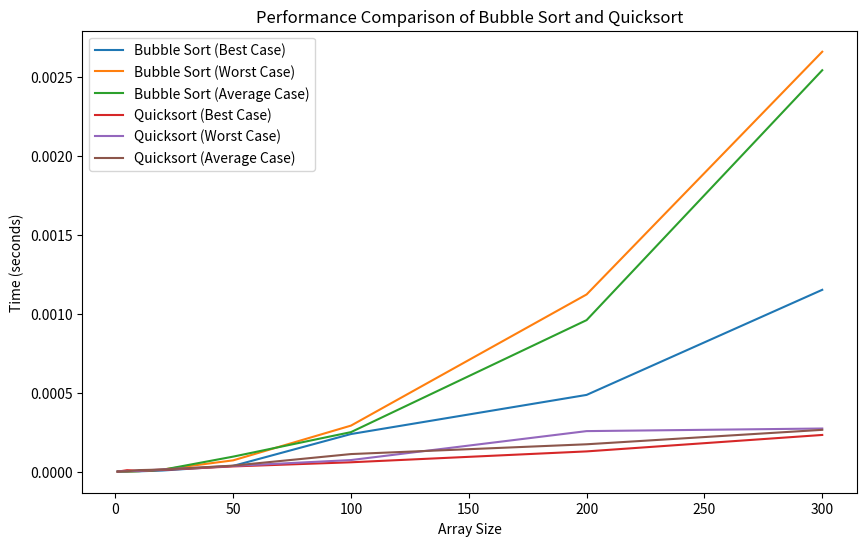

The script that saved this image:
import time
import random
import matplotlib.pyplot as plt

def bubble_sort(arr):
    n = len(arr)
    for i in range(n):
        for j in range(0, n-i-1):
            if arr[j] > arr[j+1]:
                arr[j], arr[j+1] = arr[j+1], arr[j]

def quicksort(arr):
    if len(arr) <= 1:
        return arr
    pivot = arr[len(arr) // 2]
    left = [x for x in arr if x < pivot]
    middle = [x for x in arr if x == pivot]
    right = [x for x in arr if x > pivot]
    return quicksort(left) + middle + quicksort(right)

def generate_array(size):
    return [random.randint(1, 1000) for _ in range(size)]

def measure_time(algorithm, array):
    start_time = time.time()
    algorithm(array.copy())
    return time.time() - start_time

def main():
    # Small input sizes
    sizes = [1, 2, 5, 10, 20, 50, 100, 200, 300]

    # Large input sizes
    #sizes = [10, 20, 50, 100, 200, 500, 1000, 2000, 5000, 10000, 20000]

    bubble_times_best = []
    bubble_times_worst = []
    bubble_times_avg = []

    quicksort_times_best = []
    quicksort_times_worst = []
    quicksort_times_avg = []

    for size in sizes:
        # Best case for bubble sort: already sorted
        arr_best = list(range(1, size + 1))
        bubble_times_best.append(measure_time(bubble_sort, arr_best))

        # Worst case for bubble sort: sorted in reverse order
        arr_worst = list(range(size, 0, -1))
        bubble_times_worst.append(measure_time(bubble_sort, arr_worst))

        # Average case for bubble sort: random order
        arr_avg = generate_array(size)
        bubble_times_avg.append(measure_time(bubble_sort, arr_avg))

        # Best case for quicksort: pivot consistently divides the array into equal halves
        arr_best = list(range(1, size + 1))
        quicksort_times_best.append(measure_time(quicksort, arr_best))

        # Worst case for quicksort: pivot consistently divides the array into extremely uneven halves
        arr_worst = generate_array(size)
        quicksort_times_worst.append(measure_time(quicksort, arr_worst))

        # Average case for quicksort: random order
        arr_avg = generate_array(size)
        quicksort_times_avg.append(measure_time(quicksort, arr_avg))

    # Plotting
    plt.figure(figsize=(10, 6))

    plt.plot(sizes, bubble_times_best, label='Bubble Sort (Best Case)')
    plt.plot(sizes, bubble_times_worst, label='Bubble Sort (Worst Case)')
    plt.plot(sizes, bubble_times_avg, label='Bubble Sort (Average Case)')

    plt.plot(sizes, quicksort_times_best, label='Quicksort (Best Case)')
    plt.plot(sizes, quicksort_times_worst, label='Quicksort (Worst Case)')
    plt.plot(sizes, quicksort_times_avg, label='Quicksort (Average Case)')

    plt.xlabel('Array Size')
    plt.ylabel('Time (seconds)')
    plt.title('Performance Comparison of Bubble Sort and Quicksort')
    plt.legend()
    plt.show()

if __name__ == "__main__":
    main()
